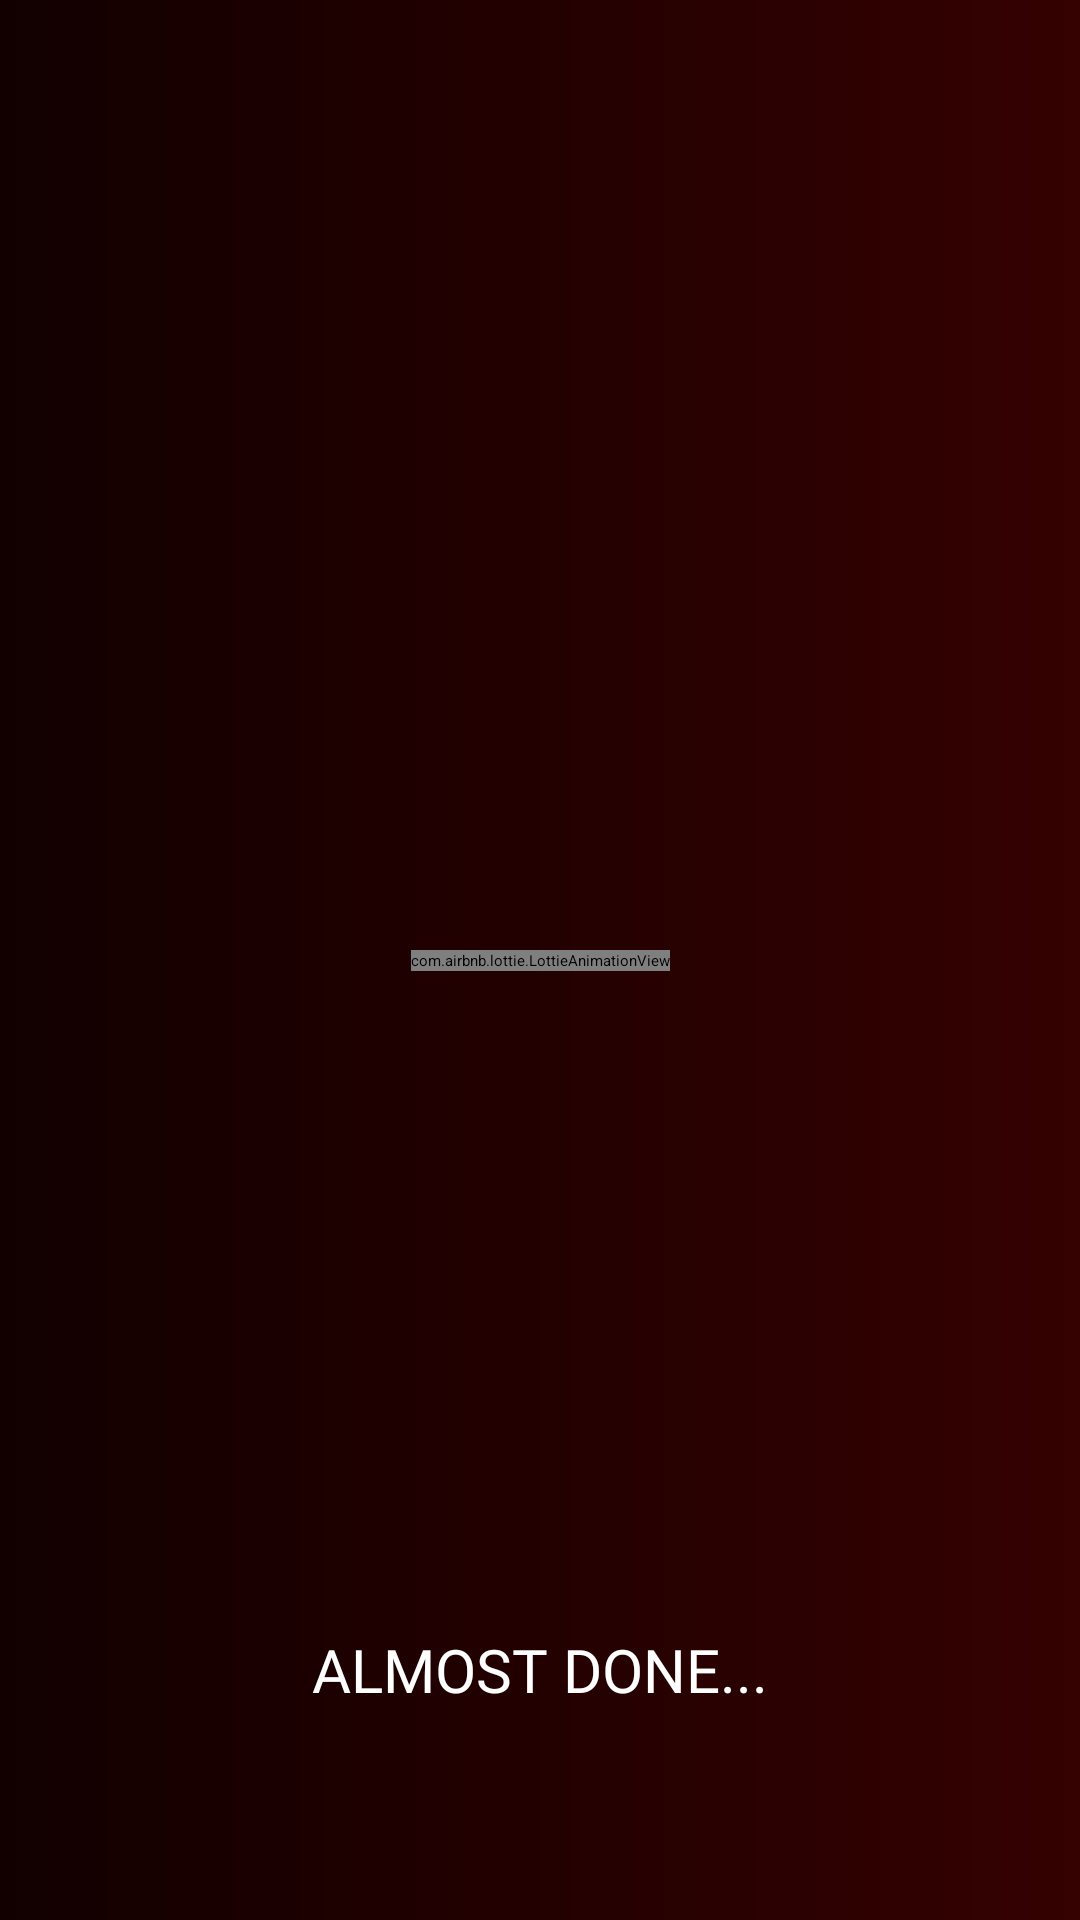

Produce the Android XML layout that renders to this screen, including the resource entries it uses.
<!-- AndroidManifest.xml: application theme Theme.BrilliantMagic -->
<!-- res/layout/fragment_four_make_geo_check.xml -->
<?xml version="1.0" encoding="utf-8"?>
<androidx.constraintlayout.widget.ConstraintLayout xmlns:android="http://schemas.android.com/apk/res/android"
    xmlns:tools="http://schemas.android.com/tools"
    android:layout_width="match_parent"
    xmlns:app="http://schemas.android.com/apk/res-auto"
    android:background="@drawable/grraaddda"
    android:layout_height="match_parent"
    tools:context=".FourMakeGeoCheckFragment">

    <com.airbnb.lottie.LottieAnimationView
        android:layout_width="wrap_content"
        android:layout_height="wrap_content"
        android:id="@+id/lot_main"
        app:layout_constraintBottom_toBottomOf="parent"
        app:layout_constraintEnd_toEndOf="parent"
        app:layout_constraintStart_toStartOf="parent"
        app:layout_constraintTop_toTopOf="parent"
        app:lottie_autoPlay="true"
        app:lottie_loop="true"
        app:lottie_rawRes="@raw/enteeer"/>

    <androidx.appcompat.widget.AppCompatTextView
        android:id="@+id/tv_loadinggg"
        android:layout_width="wrap_content"
        android:layout_height="wrap_content"
        android:layout_marginBottom="70dp"
        android:fontFamily="@font/montserrat_black"
        android:gravity="center"
        android:lines="1"
        android:text="almost done..."
        android:textAllCaps="true"
        android:textColor="@color/white"
        android:textSize="20sp"
        app:layout_constraintBottom_toBottomOf="parent"
        app:layout_constraintEnd_toEndOf="parent"
        app:layout_constraintStart_toStartOf="parent" />


</androidx.constraintlayout.widget.ConstraintLayout>
<!-- resources referenced by this layout -->
<resources>
  <color name="white">#FFFFFFFF</color>
  <!-- drawable grraaddda (drawable) -->
  <?xml version="1.0" encoding="utf-8"?>
  <shape xmlns:android="http://schemas.android.com/apk/res/android">
      <gradient
          android:endColor="#382002"
          android:type="linear"
          android:startColor="#552B02" />
  </shape>
  <style name="Theme.BrilliantMagic" parent="Theme.MaterialComponents.DayNight.NoActionBar">
          
          <item name="colorPrimary">@color/purple_500</item>
          <item name="colorPrimaryVariant">@color/purple_700</item>
          <item name="colorOnPrimary">@color/white</item>
          
          <item name="colorSecondary">@color/teal_200</item>
          <item name="colorSecondaryVariant">@color/teal_700</item>
          <item name="colorOnSecondary">@color/black</item>
          
          <item name="android:statusBarColor" tools:targetApi="l">@color/black</item>
          
          <item name="android:windowAnimationStyle">@null</item>
          <item name="android:windowDisablePreview">true</item>
  
      </style>
  <color name="purple_500">#731F04</color>
  <color name="purple_700">#FF3700B3</color>
  <color name="teal_200">#FF03DAC5</color>
  <color name="teal_700">#FF018786</color>
  <color name="black">#FF000000</color>
</resources>
